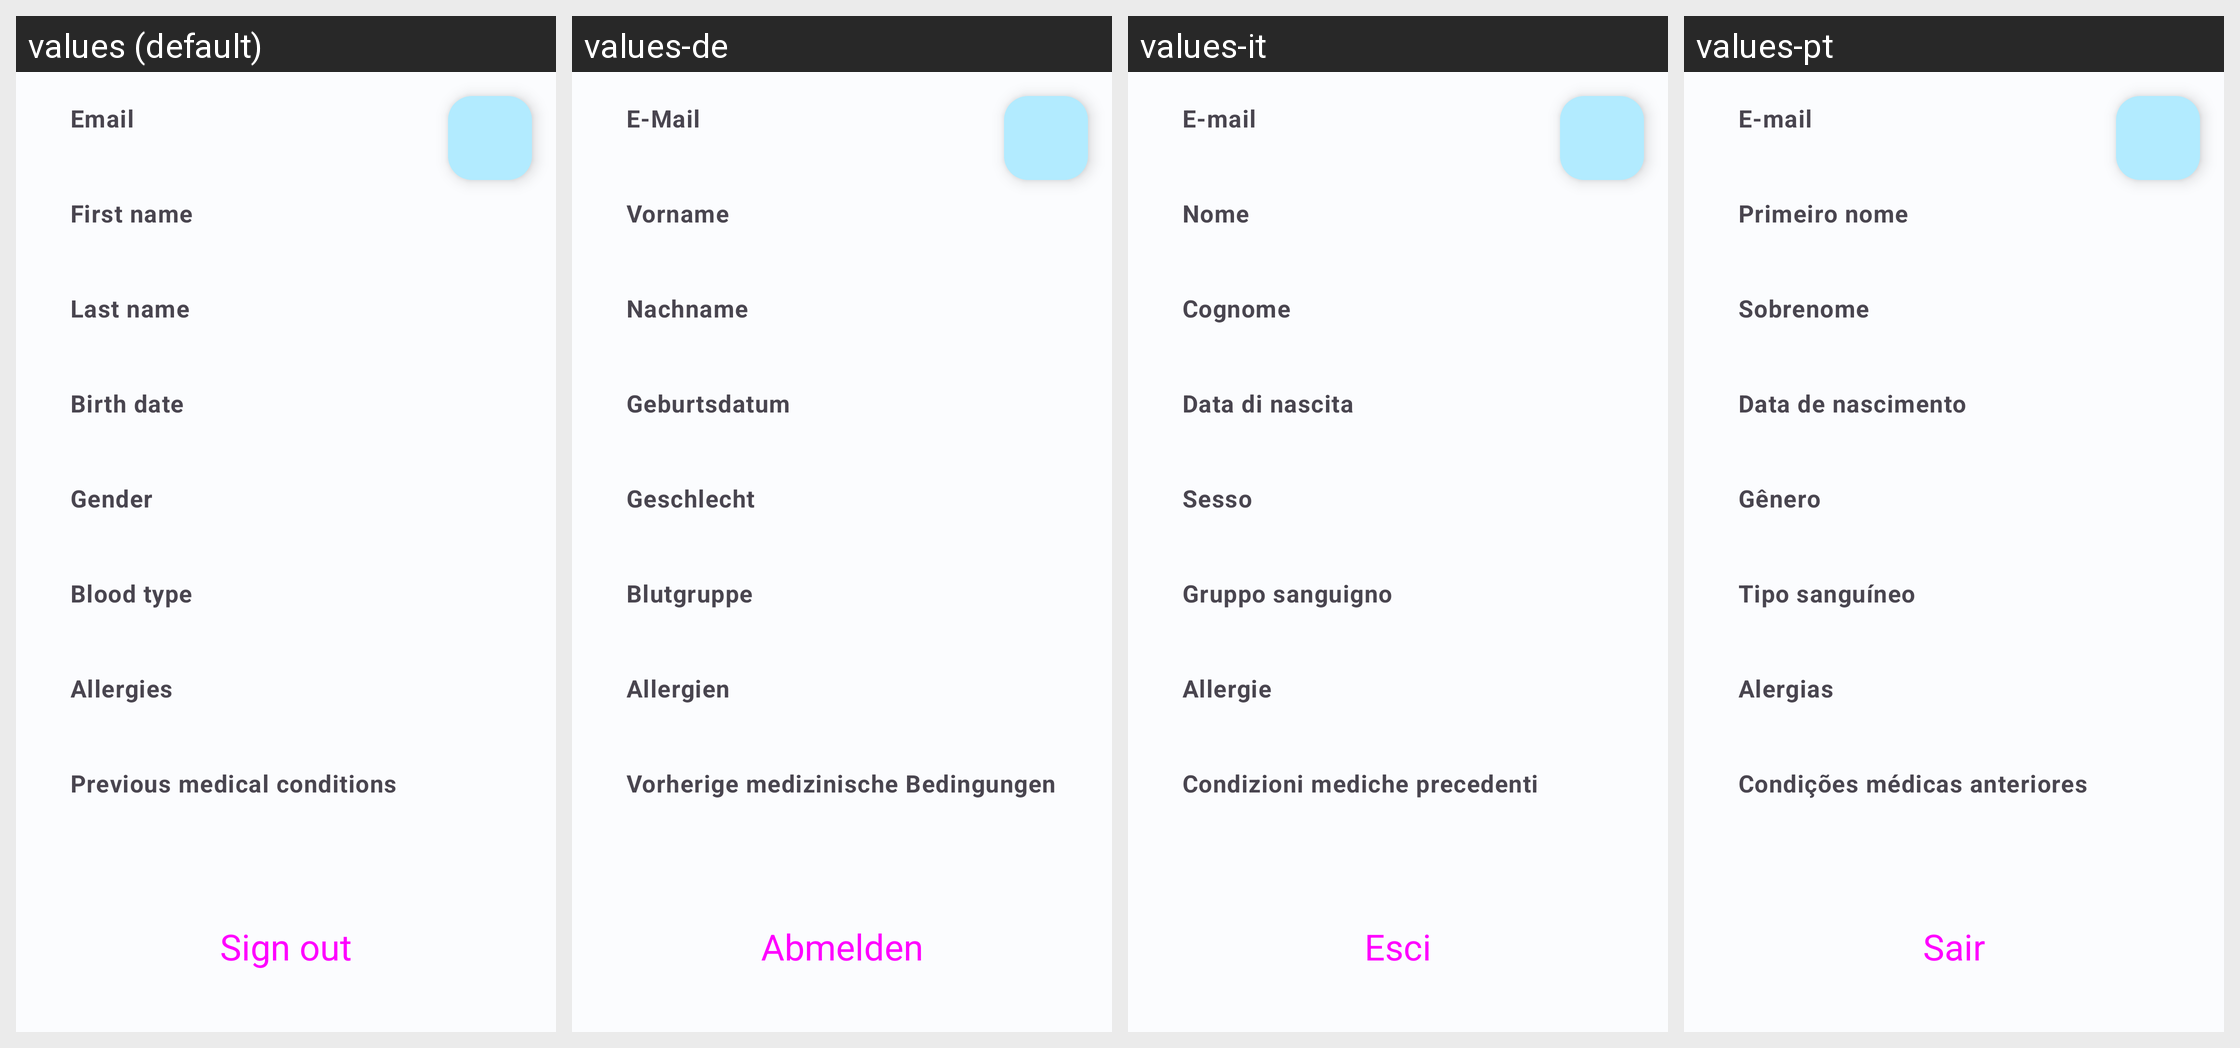

Strings drawn on this Android screen and how each of the app's shown locales translates them:
Android screen res/layout/fragment_account.xml rendered under 4 locales, left to right: values (default), values-de, values-it, values-pt. Device: Nexus 5 (rendered at 1080×1920; each locale shown at half size, 540×960, under a caption strip naming it); theme Theme.HealthTrackR.
Other locales in the repository, not shown: values-da, values-es, values-fr, values-ru, values-sv.
Strings drawn on this screen, with the default value and each locale's value (text and hints the layout hard-codes, and strings that could not be matched under every locale, appear in the picture but are not listed):

account_email
  values: Email
  values-de: E-Mail
  values-it: E-mail
  values-pt: E-mail

account_first_name
  values: First name
  values-de: Vorname
  values-it: Nome
  values-pt: Primeiro nome

account_last_name
  values: Last name
  values-de: Nachname
  values-it: Cognome
  values-pt: Sobrenome

account_birth_date
  values: Birth date
  values-de: Geburtsdatum
  values-it: Data di nascita
  values-pt: Data de nascimento

account_gender
  values: Gender
  values-de: Geschlecht
  values-it: Sesso
  values-pt: Gênero

account_blood_type
  values: Blood type
  values-de: Blutgruppe
  values-it: Gruppo sanguigno
  values-pt: Tipo sanguíneo

account_allergies
  values: Allergies
  values-de: Allergien
  values-it: Allergie
  values-pt: Alergias

account_previous_medical_conditions
  values: Previous medical conditions
  values-de: Vorherige medizinische Bedingungen
  values-it: Condizioni mediche precedenti
  values-pt: Condições médicas anteriores

account_sign_out
  values: Sign out
  values-de: Abmelden
  values-it: Esci
  values-pt: Sair
